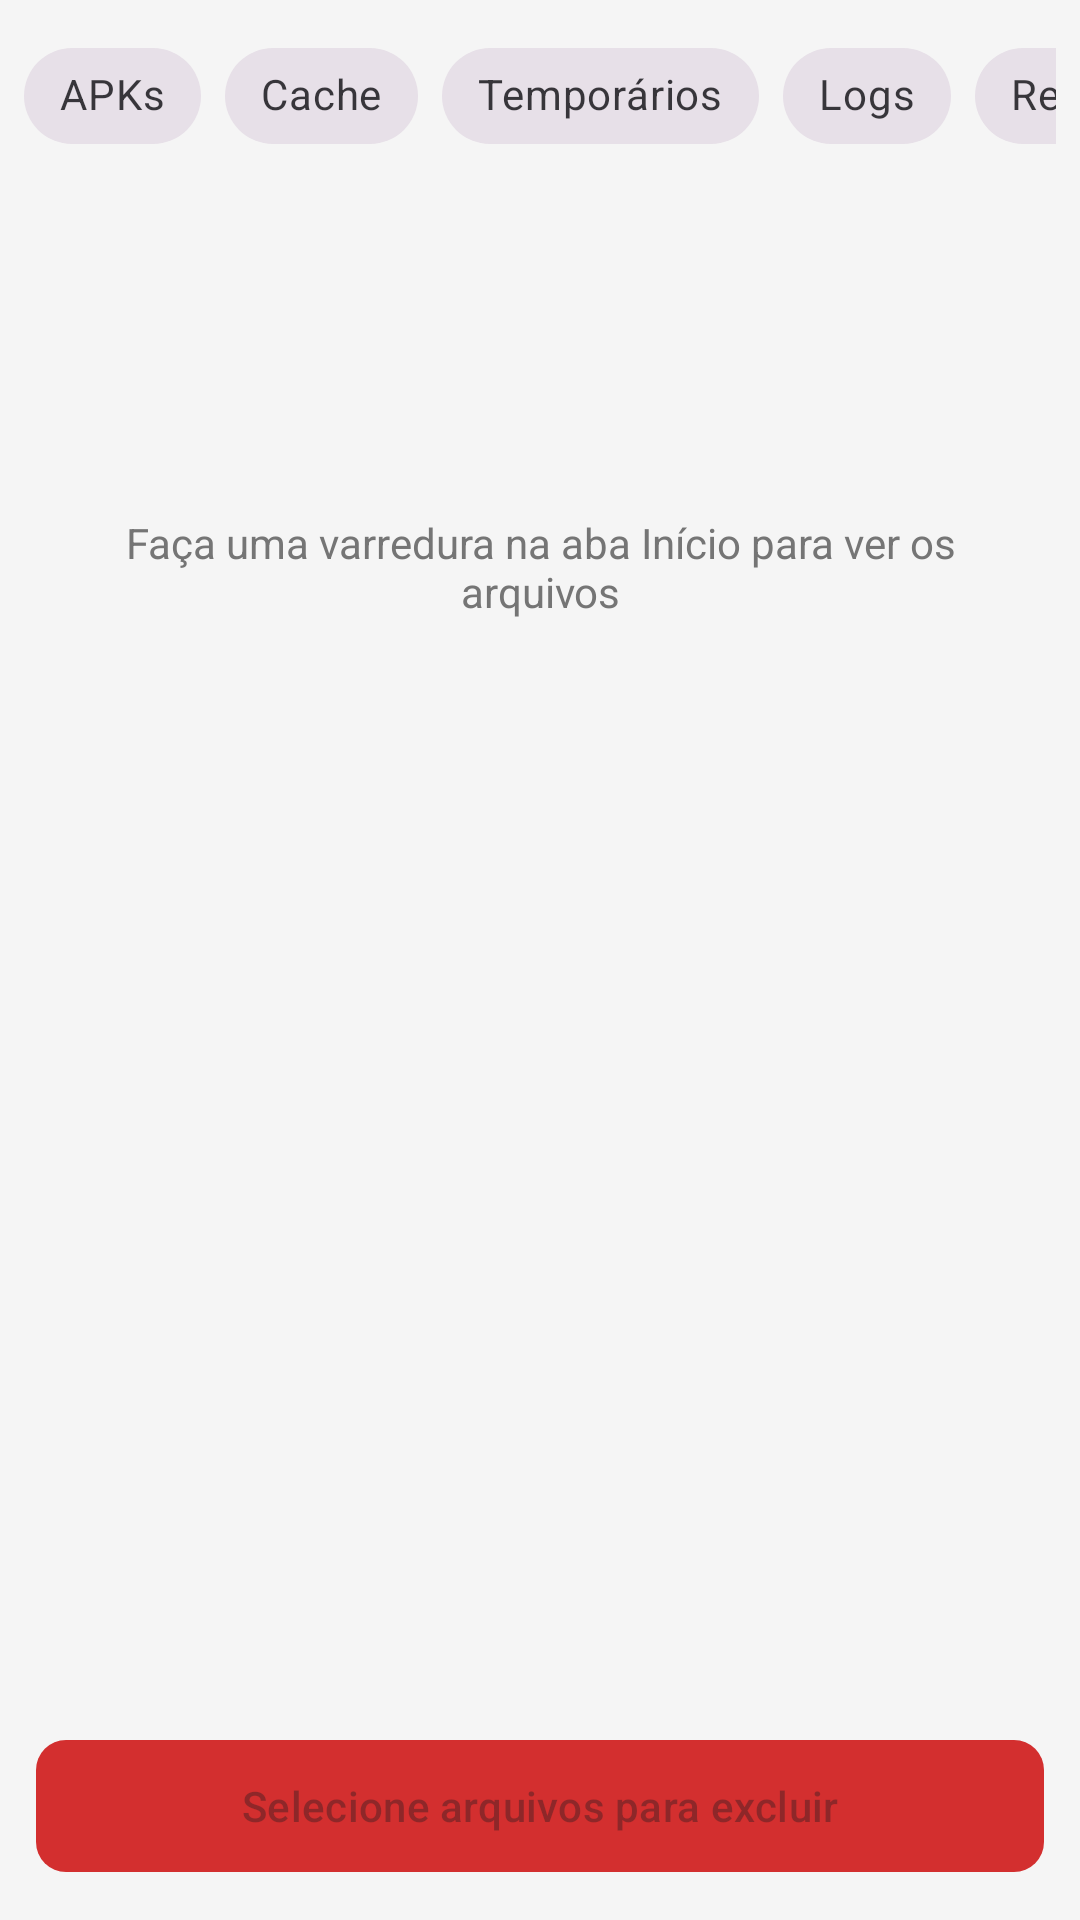

Produce the Android XML layout that renders to this screen, including the resource entries it uses.
<!-- AndroidManifest.xml: application theme Theme.LimpadorAndroid -->
<!-- res/layout/fragment_files.xml -->
<?xml version="1.0" encoding="utf-8"?>
<LinearLayout xmlns:android="http://schemas.android.com/apk/res/android"
    xmlns:app="http://schemas.android.com/apk/res-auto"
    android:layout_width="match_parent"
    android:layout_height="match_parent"
    android:orientation="vertical"
    android:background="@color/colorBackground">

    
    <HorizontalScrollView
        android:layout_width="match_parent"
        android:layout_height="wrap_content"
        android:scrollbars="none"
        android:paddingHorizontal="8dp"
        android:paddingVertical="8dp">

        <com.google.android.material.chip.ChipGroup
            android:layout_width="wrap_content"
            android:layout_height="wrap_content"
            app:singleSelection="true">

            <com.google.android.material.chip.Chip
                android:id="@+id/chip_apk"
                android:layout_width="wrap_content"
                android:layout_height="wrap_content"
                android:text="APKs"
                app:chipIcon="@android:drawable/ic_menu_upload"
                style="@style/Widget.MaterialComponents.Chip.Filter" />

            <com.google.android.material.chip.Chip
                android:id="@+id/chip_cache"
                android:layout_width="wrap_content"
                android:layout_height="wrap_content"
                android:text="Cache"
                style="@style/Widget.MaterialComponents.Chip.Filter" />

            <com.google.android.material.chip.Chip
                android:id="@+id/chip_temp"
                android:layout_width="wrap_content"
                android:layout_height="wrap_content"
                android:text="Temporários"
                style="@style/Widget.MaterialComponents.Chip.Filter" />

            <com.google.android.material.chip.Chip
                android:id="@+id/chip_log"
                android:layout_width="wrap_content"
                android:layout_height="wrap_content"
                android:text="Logs"
                style="@style/Widget.MaterialComponents.Chip.Filter" />

            <com.google.android.material.chip.Chip
                android:id="@+id/chip_residual"
                android:layout_width="wrap_content"
                android:layout_height="wrap_content"
                android:text="Residuais"
                style="@style/Widget.MaterialComponents.Chip.Filter" />

            <com.google.android.material.chip.Chip
                android:id="@+id/chip_empty"
                android:layout_width="wrap_content"
                android:layout_height="wrap_content"
                android:text="Pastas Vazias"
                style="@style/Widget.MaterialComponents.Chip.Filter" />

            <com.google.android.material.chip.Chip
                android:id="@+id/chip_whatsapp"
                android:layout_width="wrap_content"
                android:layout_height="wrap_content"
                android:text="WhatsApp"
                style="@style/Widget.MaterialComponents.Chip.Filter" />

            <com.google.android.material.chip.Chip
                android:id="@+id/chip_images"
                android:layout_width="wrap_content"
                android:layout_height="wrap_content"
                android:text="Imagens"
                style="@style/Widget.MaterialComponents.Chip.Filter" />

            <com.google.android.material.chip.Chip
                android:id="@+id/chip_videos"
                android:layout_width="wrap_content"
                android:layout_height="wrap_content"
                android:text="Vídeos"
                style="@style/Widget.MaterialComponents.Chip.Filter" />

            <com.google.android.material.chip.Chip
                android:id="@+id/chip_documents"
                android:layout_width="wrap_content"
                android:layout_height="wrap_content"
                android:text="Documentos"
                style="@style/Widget.MaterialComponents.Chip.Filter" />

            <com.google.android.material.chip.Chip
                android:id="@+id/chip_duplicates"
                android:layout_width="wrap_content"
                android:layout_height="wrap_content"
                android:text="Duplicados"
                style="@style/Widget.MaterialComponents.Chip.Filter" />
        </com.google.android.material.chip.ChipGroup>
    </HorizontalScrollView>

    
    <TextView
        android:id="@+id/tv_scan_first"
        android:layout_width="match_parent"
        android:layout_height="0dp"
        android:layout_weight="1"
        android:gravity="center"
        android:text="Faça uma varredura na aba Início para ver os arquivos"
        android:textSize="14sp"
        android:textColor="@color/colorSecondaryText"
        android:padding="32dp" />

    
    <TextView
        android:id="@+id/tv_empty"
        android:layout_width="match_parent"
        android:layout_height="0dp"
        android:layout_weight="1"
        android:gravity="center"
        android:text="Nenhum arquivo nesta categoria"
        android:textSize="14sp"
        android:textColor="@color/colorSecondaryText"
        android:visibility="gone" />

    
    <androidx.recyclerview.widget.RecyclerView
        android:id="@+id/rv_files"
        android:layout_width="match_parent"
        android:layout_height="0dp"
        android:layout_weight="1"
        android:clipToPadding="false"
        android:paddingBottom="72dp" />

    
    <com.google.android.material.button.MaterialButton
        android:id="@+id/btn_delete_selected"
        android:layout_width="match_parent"
        android:layout_height="52dp"
        android:layout_margin="12dp"
        android:text="Selecione arquivos para excluir"
        android:enabled="false"
        app:cornerRadius="10dp"
        app:backgroundTint="@color/red_warning" />

</LinearLayout>
<!-- resources referenced by this layout -->
<resources>
  <color name="colorBackground">#F5F5F5</color>
  <color name="colorSecondaryText">#757575</color>
  <color name="red_warning">#D32F2F</color>
  <style name="Theme.LimpadorAndroid" parent="Theme.Material3.DayNight.NoActionBar">
          <item name="colorPrimary">@color/colorPrimary</item>
          <item name="colorOnPrimary">@color/colorSurface</item>
          <item name="colorSecondary">@color/colorAccent</item>
          <item name="colorOnSecondary">@color/colorSurface</item>
          <item name="android:windowBackground">@color/colorBackground</item>
      </style>
  <color name="colorPrimary">#1565C0</color>
  <color name="colorSurface">#FFFFFF</color>
  <color name="colorAccent">#00BCD4</color>
</resources>
